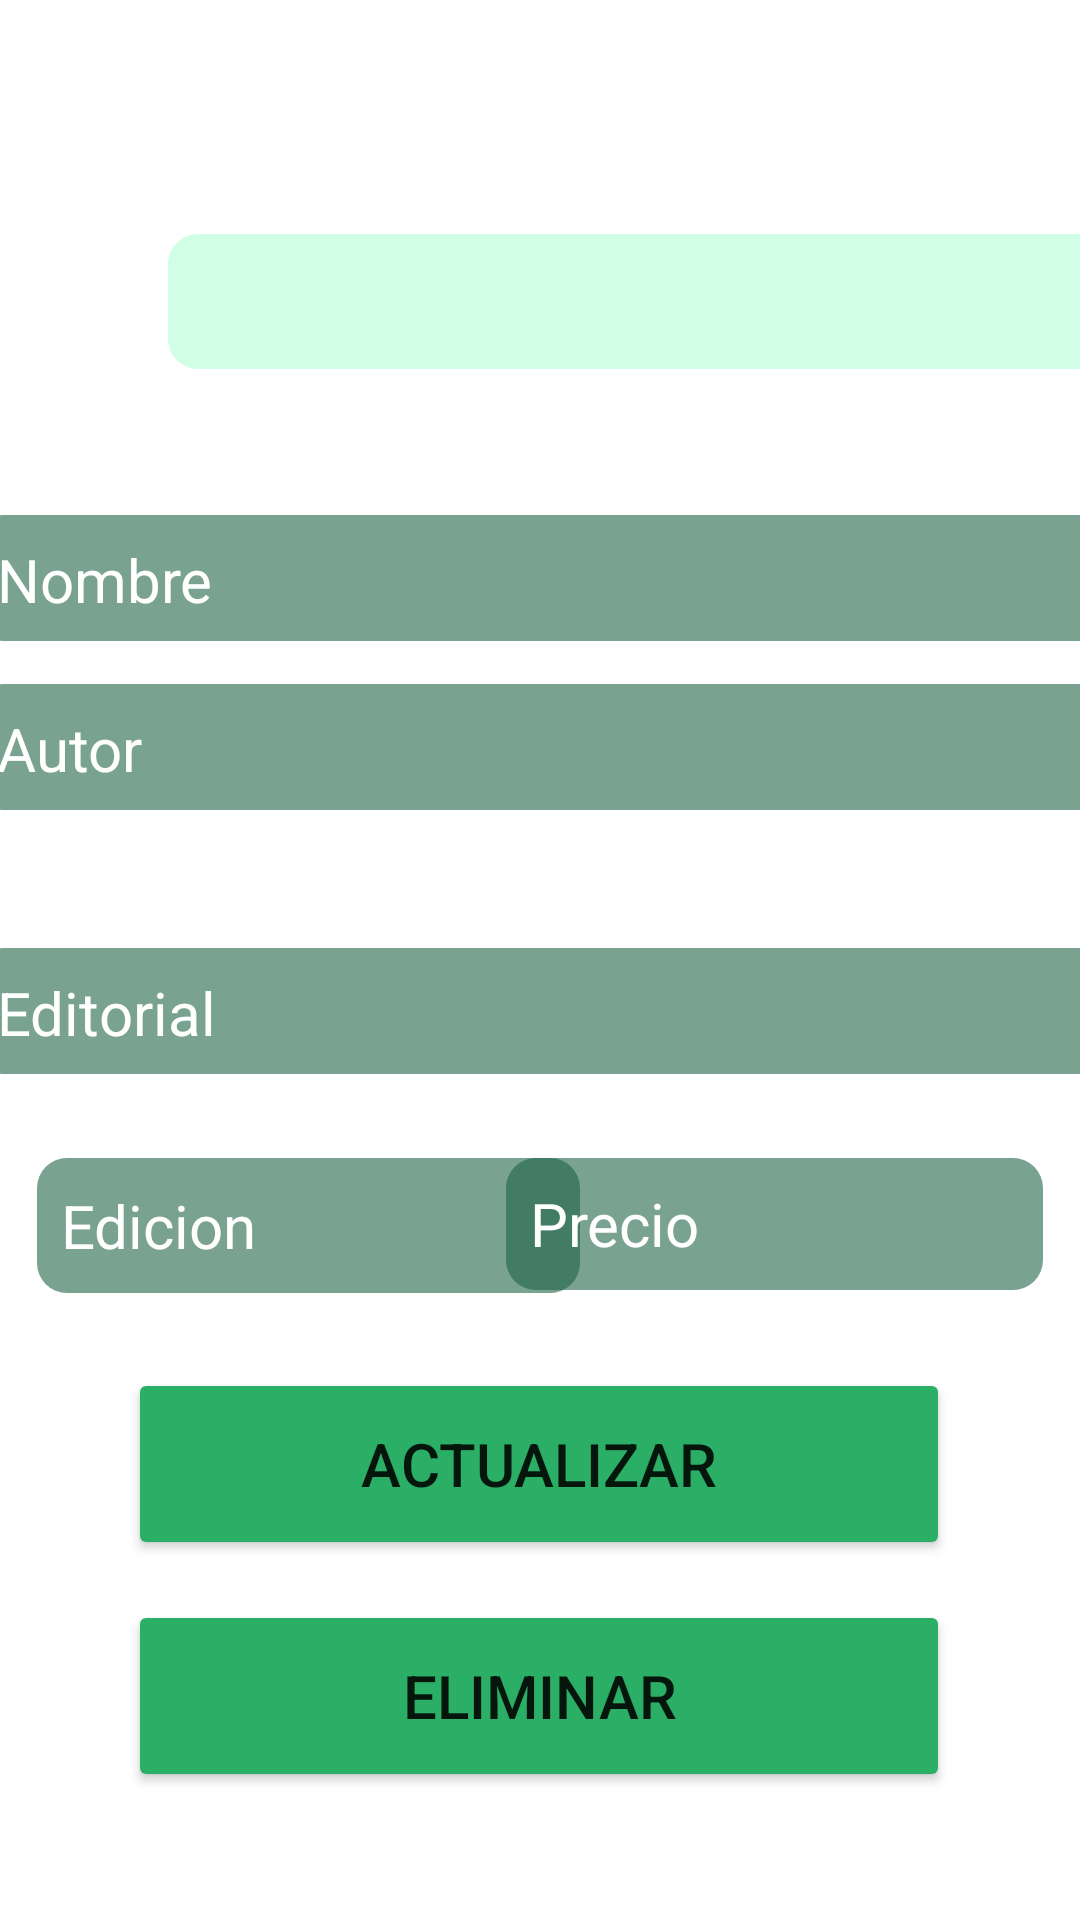

Reconstruct the res/layout file that produces this screen, plus the resources it refers to.
<!-- AndroidManifest.xml: application theme Theme.PiolaFinal -->
<!-- res/layout/fragment_actualizar.xml -->
<?xml version="1.0" encoding="utf-8"?>
<androidx.constraintlayout.widget.ConstraintLayout xmlns:android="http://schemas.android.com/apk/res/android"
    xmlns:app="http://schemas.android.com/apk/res-auto"
    xmlns:tools="http://schemas.android.com/tools"
    android:layout_width="match_parent"
    android:layout_height="match_parent"
    android:background="@drawable/fondomain"
    tools:context=".MainActivity">

    <TextView        android:id="@+id/textView"
        android:layout_width="42dp"
        android:layout_height="33dp"
        android:layout_marginTop="105dp"
        android:layout_marginBottom="31dp"
        android:text="ID"
        android:textColor="@android:color/white"
        android:textSize="25dp"
        app:layout_constraintBottom_toTopOf="@+id/edtNombre"
        app:layout_constraintEnd_toEndOf="parent"
        app:layout_constraintHorizontal_bias="0.044"
        app:layout_constraintStart_toStartOf="parent"
        app:layout_constraintTop_toTopOf="parent"
        app:layout_constraintVertical_bias="0.0" />

    <Spinner
        android:id="@+id/spID"
        android:layout_width="322dp"
        android:layout_height="45dp"
        android:layout_marginEnd="160dp"
        android:background="@drawable/spinnertuneado"
        app:layout_constraintBottom_toTopOf="@+id/edtNombre"
        app:layout_constraintEnd_toEndOf="parent"
        app:layout_constraintHorizontal_bias="0.0"
        app:layout_constraintStart_toEndOf="@+id/textView"
        app:layout_constraintTop_toTopOf="parent"
        app:layout_constraintVertical_bias="0.617" />


    <EditText
        android:id="@+id/edtNombre"
        android:layout_width="379dp"
        android:layout_height="42dp"
        android:textColorHint="@android:color/white"
        android:textColor="@android:color/white"
        android:background="@drawable/custom_input"
        android:ems="50"
        android:hint="Nombre"
        android:inputType="textPersonName"
        android:padding="8dp"
        android:textSize="20dp"
        app:layout_constraintBottom_toBottomOf="parent"
        app:layout_constraintEnd_toEndOf="parent"
        app:layout_constraintStart_toStartOf="parent"
        app:layout_constraintTop_toTopOf="parent"
        app:layout_constraintVertical_bias="0.287" />

    <EditText
        android:id="@+id/edtAutor"
        android:layout_width="379dp"
        android:layout_height="42dp"
        android:textColorHint="@android:color/white"
        android:textColor="@android:color/white"
        android:layout_marginTop="12dp"
        android:background="@drawable/custom_input"
        android:ems="10"
        android:hint="Autor"
        android:inputType="textPersonName"
        android:padding="8dp"
        android:textSize="20dp"
        app:layout_constraintBottom_toTopOf="@+id/edtEditorial"
        app:layout_constraintEnd_toEndOf="parent"
        app:layout_constraintStart_toStartOf="parent"
        app:layout_constraintTop_toBottomOf="@+id/edtNombre"
        app:layout_constraintVertical_bias="0.045" />

    <EditText
        android:id="@+id/edtEdicion"
        android:layout_width="181dp"
        android:layout_height="45dp"
        android:textColorHint="@android:color/white"
        android:textColor="@android:color/white"
        android:layout_marginTop="28dp"
        android:background="@drawable/custom_input"
        android:ems="10"
        android:hint="Edicion"
        android:padding="8dp"
        android:textSize="20dp"
        app:layout_constraintEnd_toEndOf="parent"
        app:layout_constraintHorizontal_bias="0.069"
        app:layout_constraintStart_toStartOf="parent"
        app:layout_constraintTop_toBottomOf="@+id/edtEditorial" />

    <EditText
        android:id="@+id/edtEditorial"
        android:layout_width="379dp"
        android:layout_height="42dp"
        android:textColorHint="@android:color/white"
        android:textColor="@android:color/white"
        android:layout_marginTop="316dp"
        android:background="@drawable/custom_input"
        android:ems="10"
        android:hint="Editorial"
        android:padding="8dp"
        android:textSize="20dp"
        app:layout_constraintBottom_toTopOf="@+id/btnActualizar"
        app:layout_constraintEnd_toEndOf="parent"
        app:layout_constraintStart_toStartOf="parent"
        app:layout_constraintTop_toTopOf="parent"
        app:layout_constraintVertical_bias="0.0" />

    <EditText
        android:id="@+id/edtPrecio"
        android:layout_width="179dp"
        android:layout_height="44dp"
        android:textColorHint="@android:color/white"
        android:textColor="@android:color/white"
        android:layout_marginTop="28dp"
        android:background="@drawable/custom_input"
        android:ems="10"
        android:hint="Precio"
        android:inputType="number"
        android:padding="8dp"
        android:textSize="20dp"
        app:layout_constraintEnd_toEndOf="parent"
        app:layout_constraintHorizontal_bias="0.931"
        app:layout_constraintStart_toStartOf="parent"
        app:layout_constraintTop_toBottomOf="@+id/edtEditorial" />

    <Button
        android:id="@+id/btnActualizar"
        android:layout_width="274dp"
        android:layout_height="64dp"
        android:layout_marginTop="456dp"
        android:backgroundTint="#2BAE66"
        android:padding="12dp"
        android:text="Actualizar"
        android:textSize="20sp"
        app:layout_constraintEnd_toEndOf="parent"
        app:layout_constraintHorizontal_bias="0.496"
        app:layout_constraintStart_toStartOf="parent"
        app:layout_constraintTop_toTopOf="parent" />

    <Button
        android:id="@+id/btnEliminar"
        android:layout_width="274dp"
        android:layout_height="64dp"
        android:backgroundTint="#2BAE66"
        android:padding="12dp"
        android:text="Eliminar"
        android:textSize="20sp"
        app:layout_constraintBottom_toBottomOf="parent"
        app:layout_constraintEnd_toEndOf="parent"
        app:layout_constraintHorizontal_bias="0.496"
        app:layout_constraintStart_toStartOf="parent"
        app:layout_constraintTop_toBottomOf="@+id/btnActualizar"
        app:layout_constraintVertical_bias="0.238" />

</androidx.constraintlayout.widget.ConstraintLayout>
<!-- resources referenced by this layout -->
<resources>
  <!-- drawable custom_input (drawable) -->
  <?xml version="1.0" encoding="utf-8"?>
  <selector xmlns:android="http://schemas.android.com/apk/res/android">
  
      <item android:state_enabled="true">
          <shape android:shape="rectangle">
              <solid android:color="#971E6346"/>
              <corners android:radius="10dp"/>
              <stroke android:color="@color/design_default_color_primary"/>
          </shape>
      </item>
  
  </selector>
  <!-- drawable spinnertuneado (drawable) -->
  <?xml version="1.0" encoding="utf-8"?>
  <selector xmlns:android="http://schemas.android.com/apk/res/android">
      <item android:state_enabled="true">
          <shape android:shape="rectangle">
              <solid android:color="#D0FFE5"/>
              <corners android:radius="10dp"/>
          </shape>
      </item>
  </selector>
  <style name="Theme.PiolaFinal" parent="Theme.MaterialComponents.DayNight.NoActionBar">
          
          <item name="colorPrimary">#2BAE66</item>
          <item name="colorPrimaryVariant">#1F7C49</item>
          <item name="colorOnPrimary">@color/white</item>
          
          <item name="colorSecondary">@color/teal_200</item>
          <item name="colorSecondaryVariant">@color/teal_700</item>
          <item name="colorOnSecondary">@color/black</item>
          
          <item name="android:statusBarColor">?attr/colorPrimaryVariant</item>
          
          <item name="windowActionBar">false</item>
          <item name="windowNoTitle">true</item>
      </style>
  <!-- not gathered from this repository: default colours our renderer supplied (Android Studio template values) -->
  <color name="teal_200">#FF03DAC5</color>
  <color name="teal_700">#FF018786</color>
  <color name="black">#FF000000</color>
  <color name="white">#FFFFFFFF</color>
</resources>
